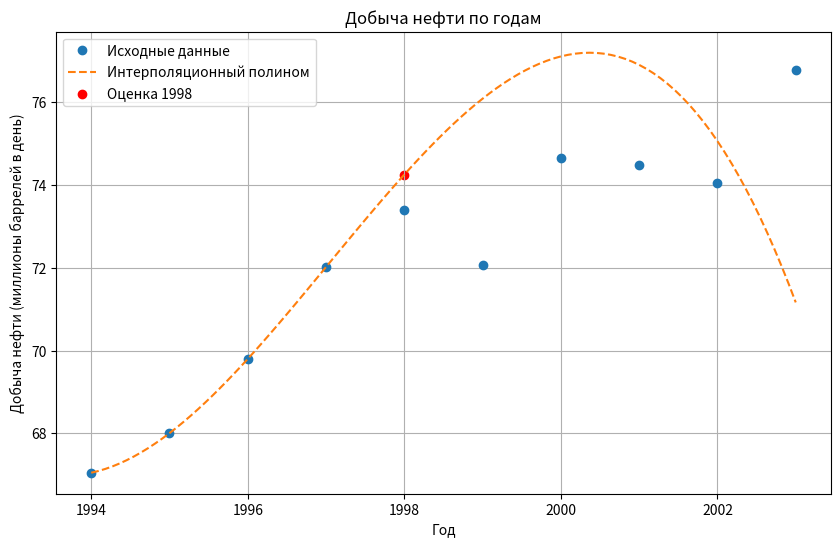

Recreate this plot in Python.
import numpy as np
import matplotlib.pyplot as plt

years = np.array([1994, 1995, 1996, 1997, 1998, 1999, 2000, 2001, 2002, 2003])
production = np.array([67.052, 68.008, 69.803, 72.024, 73.400, 72.063, 74.669, 74.487, 74.065, 76.777])

# метод лагранжа:
def lagrange_interpolation(x, y, x_val):
    n = len(x)
    result = 0
    for i in range(n):
        term = y[i]
        for j in range(n):
            if i != j:
                term *= (x_val - x[j]) / (x[i] - x[j])
        result += term
    return result


estimated_production_1998 = lagrange_interpolation(years[:4], production[:4], 1998)

x_values = np.linspace(1994, 2003, 100)
y_values = lagrange_interpolation(years[:4], production[:4], x_values)

plt.figure(figsize=(10, 6))
plt.plot(years, production, 'o', label='Исходные данные')
plt.plot(x_values, y_values, label='Интерполяционный полином', linestyle='dashed')
plt.scatter(1998, estimated_production_1998, color='red', label='Оценка 1998')
plt.title('Добыча нефти по годам')
plt.xlabel('Год')
plt.ylabel('Добыча нефти (миллионы баррелей в день)')
plt.legend()
plt.grid()


print(f"Оценка добычи нефти в 1998 году: {estimated_production_1998}")
plt.show()
